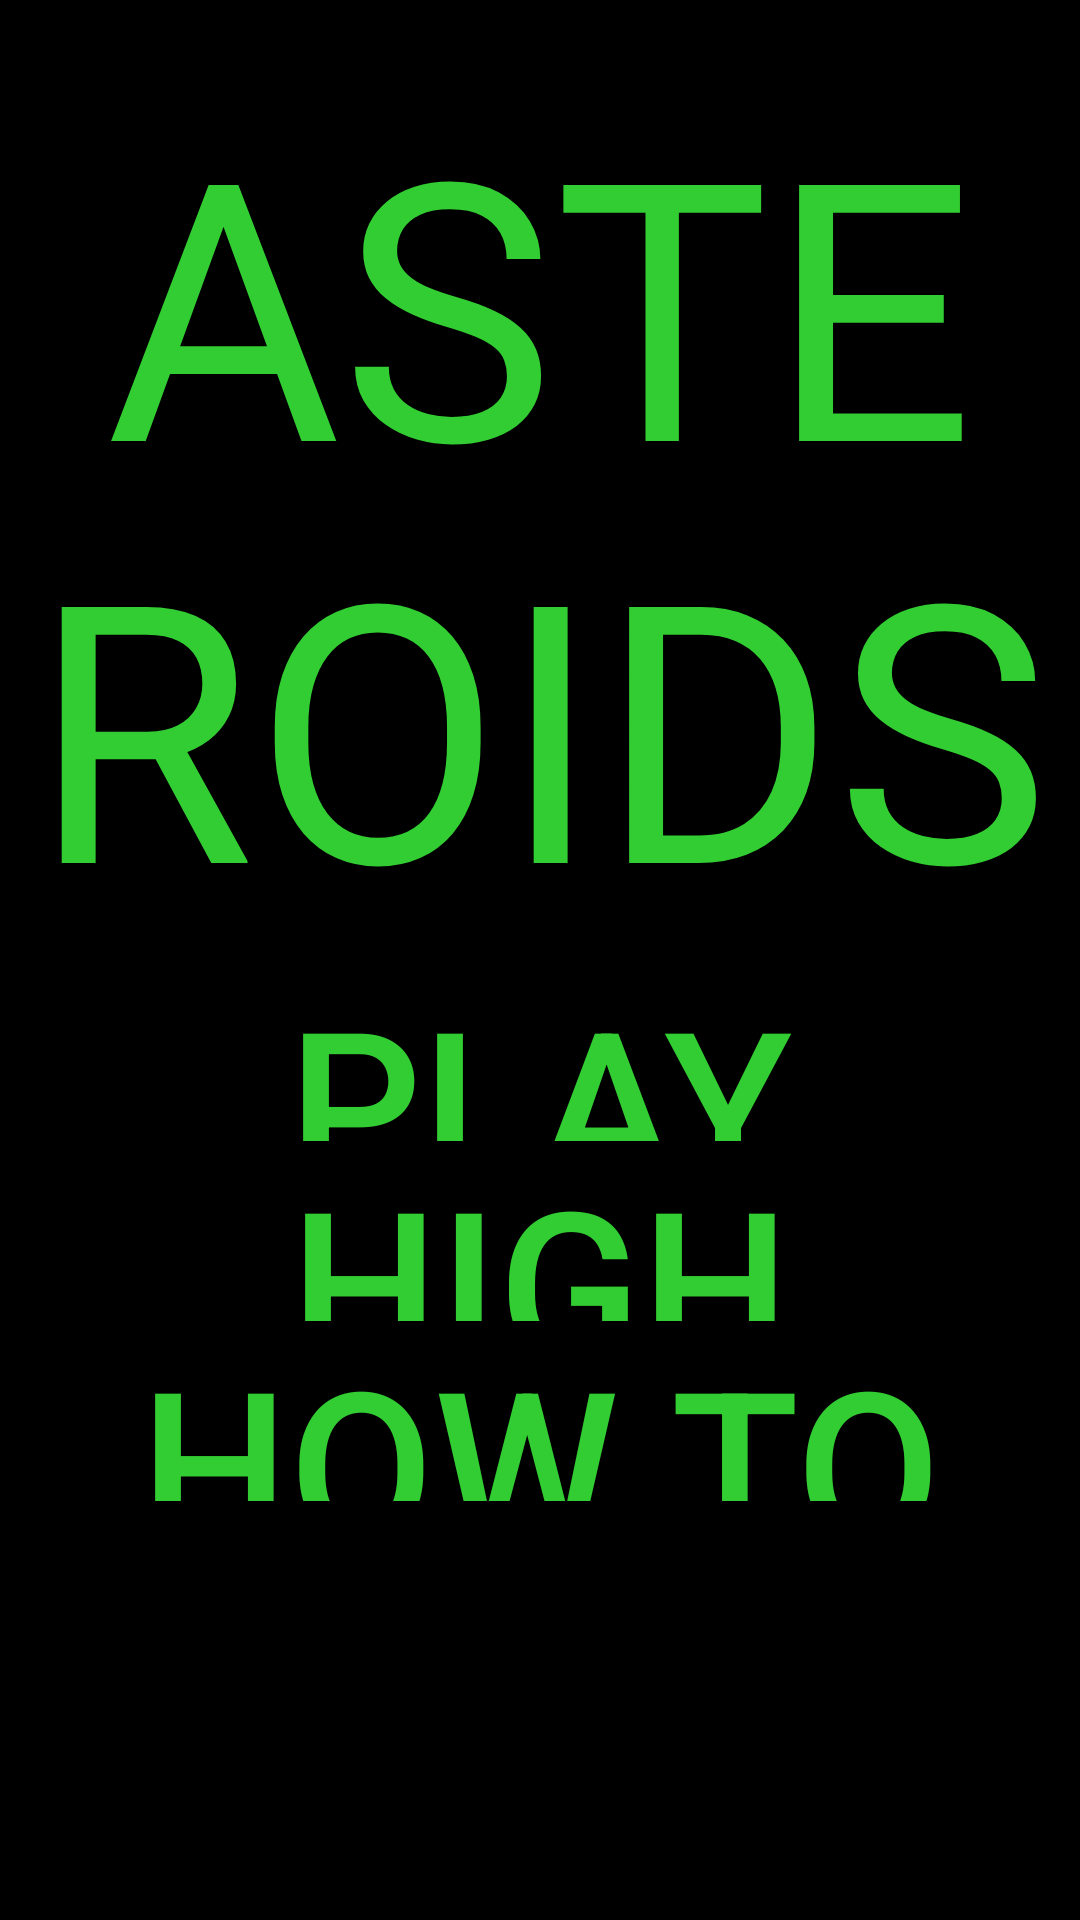

The Android layout XML behind this screen, and the referenced resources:
<!-- AndroidManifest.xml: application theme Theme.AppCompat.Light.NoActionBar.FullScreen -->
<!-- res/layout/activity_start_screen.xml -->
<LinearLayout xmlns:android="http://schemas.android.com/apk/res/android"
    xmlns:tools="http://schemas.android.com/tools"
    android:layout_width="match_parent"
    android:layout_height="match_parent"
    android:orientation="vertical"
    tools:context=".StartScreenActivity"
    android:background="#000000">

    <Space
        android:layout_width="fill_parent"
        android:layout_height="20dp" />

    <TextView android:text="@string/title"
        android:id="@+id/title"
        android:layout_width="fill_parent"
        android:layout_height="wrap_content"
        android:textSize="120dp"
        android:gravity="center"
        android:textColor="#32cd32" />

    <Button
        android:layout_width="fill_parent"
        android:layout_height="60dp"
        android:text ="@string/play"
        android:id="@+id/startButton"
        android:textSize="70dp"
        android:textColor="#32cd32"
        android:background="#000000"
        android:onClick="onPlay"/>

    <Button
        android:layout_width="fill_parent"
        android:layout_height="60dp"
        android:text ="@string/scores"
        android:id="@+id/scoreButton"
        android:textSize="70dp"
        android:textColor="#32cd32"
        android:background="#000000"
        android:onClick="onScores"/>

    <Button
        android:layout_width="fill_parent"
        android:layout_height="60dp"
        android:text ="@string/instructions"
        android:id="@+id/instructionButton"
        android:textSize="70dp"
        android:textColor="#32cd32"
        android:background="#000000"
        android:onClick="onInstructions"/>


</LinearLayout>
<!-- resources referenced by this layout -->
<resources>
  <string name="instructions">How to Play</string>
  <string name="play">Play</string>
  <string name="scores">High Scores</string>
  <string name="title">ASTEROIDS</string>
  <style name="Theme.AppCompat.Light.NoActionBar.FullScreen" parent="@style/Theme.AppCompat.Light">
          <item name="windowNoTitle">true</item>
          <item name="windowActionBar">false</item>
          <item name="android:windowFullscreen">true</item>
          <item name="android:windowContentOverlay">@null</item>
      </style>
</resources>
